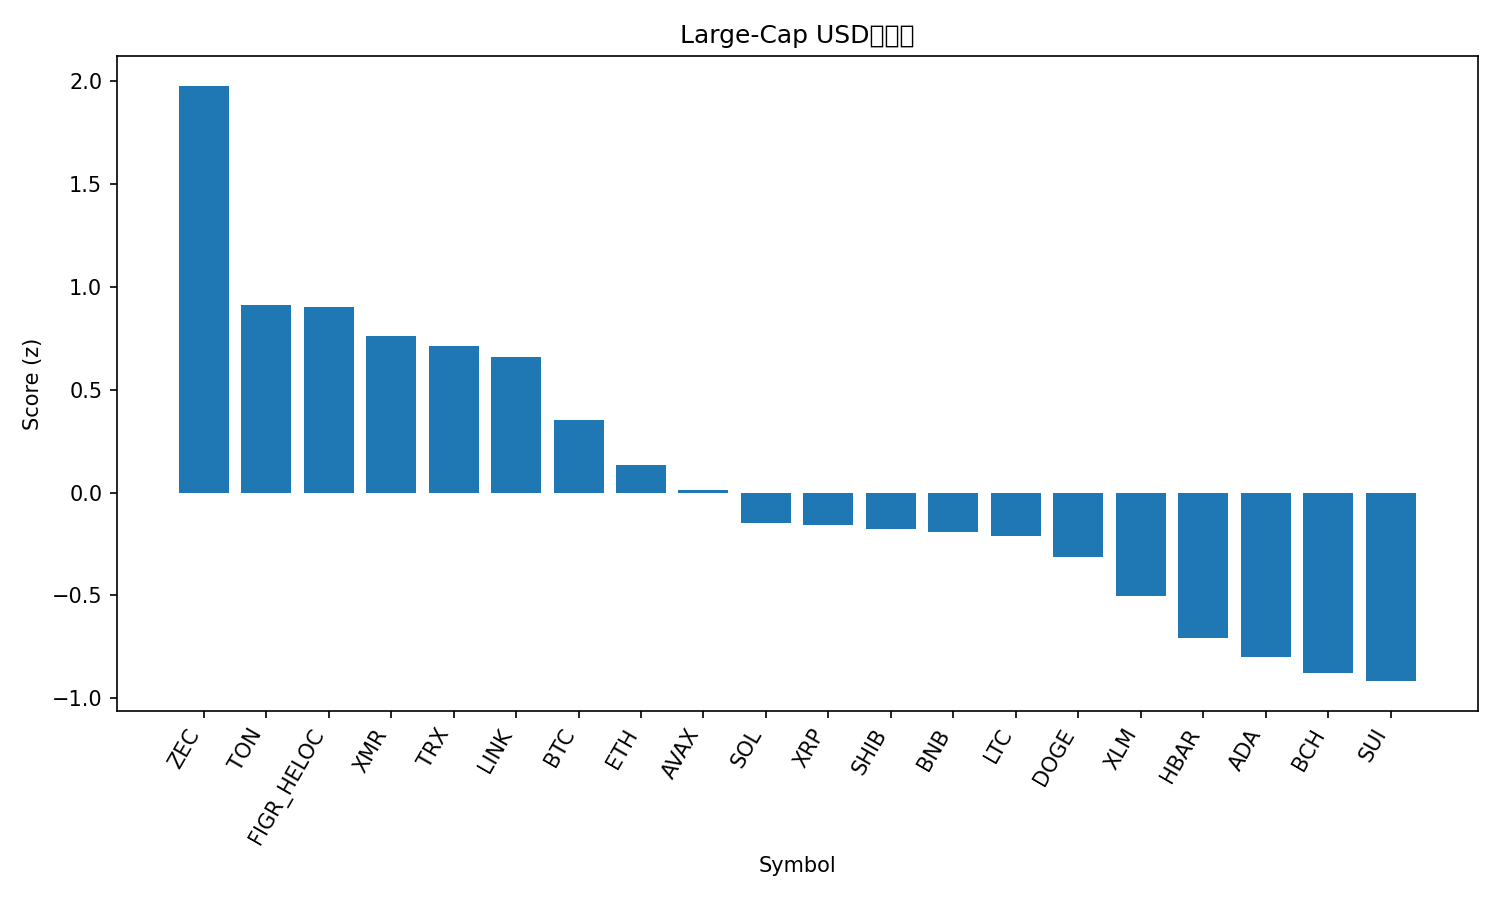

Source data for this figure (header and first rows):
rank, name, symbol, price, pct_1h, pct_24h, pct_7d, pct_1h_vs_btc, pct_24h_vs_btc, pct_7d_vs_btc, market_cap_rank, market_cap, volume_usd, score
1, Zcash, ZEC, 408.9, 0.985, -1.087, 17.97, 1.331, -0.7771, 21.3, 32, 6693069174, 820565311, 1.977
2, Toncoin, TON, 2.29, 0.1866, -0.6761, 3.865, 0.5322, -0.3658, 7.194, 35, 5768991017, 124714753, 0.9107
3, Figure Heloc, FIGR_HELOC, 1.017, 0.0, 0.0, 1.697, 0.3456, 0.3103, 5.027, 14, 13617887337, 529123, 0.8997
4, Monero, XMR, 348.4, -0.1268, 0.08282, 0.2596, 0.2187, 0.3931, 3.589, 33, 6407341718, 146292987, 0.7603
5, TRON, TRX, 0.2964, -0.009162, -0.2906, -0.8737, 0.3364, 0.01966, 2.456, 9, 28061653019, 341709167, 0.7145
6, Chainlink, LINK, 17.14, -0.09754, 0.1769, -5.457, 0.248, 0.4872, -2.128, 16, 11944675981, 461344144, 0.6597
7, Bitcoin, BTC, 109673, -0.3456, -0.3103, -3.329, 0.0, 0.0, 0.0, 1, 2186268102514, 34300644136, 0.3515
8, Ethereum, ETH, 3850, -0.3938, -0.5873, -5.368, -0.04825, -0.2771, -2.039, 2, 464284638878, 15464807395, 0.1342
9, Avalanche, AVAX, 18.3, -0.01353, -1.535, -9.743, 0.3321, -1.225, -6.414, 29, 7809384326, 271061080, 0.01347
10, Solana, SOL, 184.5, -0.5966, -0.582, -6.975, -0.251, -0.2717, -3.645, 6, 101969403118, 3076212412, -0.1474
11, XRP, XRP, 2.49, -0.7691, -0.2698, -4.976, -0.4235, 0.0405, -1.647, 4, 149749381079, 2126143644, -0.1561
12, Shiba Inu, SHIB, 1e-05, -0.2486, -1.834, -4.481, 0.09703, -1.523, -1.152, 34, 5893383854, 113177869, -0.1782
13, BNB, BNB, 1077, -0.3812, -1.482, -4.747, -0.03558, -1.172, -1.418, 5, 148392880772, 987988401, -0.1921
14, Litecoin, LTC, 98.17, -0.388, -1.834, -0.84, -0.04246, -1.524, 2.489, 31, 7505007770, 645771391, -0.2125
15, Dogecoin, DOGE, 0.1835, -0.2973, -1.689, -9.261, 0.04826, -1.378, -5.932, 10, 27826343640, 840484216, -0.3113
16, Stellar, XLM, 0.2999, -0.5439, -1.607, -8.16, -0.1983, -1.297, -4.831, 20, 9614313601, 94578564, -0.5014
17, Hedera, HBAR, 0.1915, -0.894, -2.495, 7.957, -0.5485, -2.185, 11.29, 27, 8142697177, 229700103, -0.7047
18, Cardano, ADA, 0.5987, -0.6319, -1.987, -10.82, -0.2863, -1.677, -7.494, 11, 21900168352, 524593613, -0.8002
19, Bitcoin Cash, BCH, 531.7, -0.2138, -3.934, -4.033, 0.1318, -3.624, -0.7033, 18, 10610688646, 287125841, -0.8745
20, Sui, SUI, 2.31, -0.5234, -2.518, -12.12, -0.1778, -2.208, -8.787, 25, 8505789474, 554877386, -0.9162
21, Hyperliquid, HYPE, 41.6, -0.7271, -3.588, -11.69, -0.3815, -3.277, -8.361, 17, 11259792660, 377877336, -1.489
